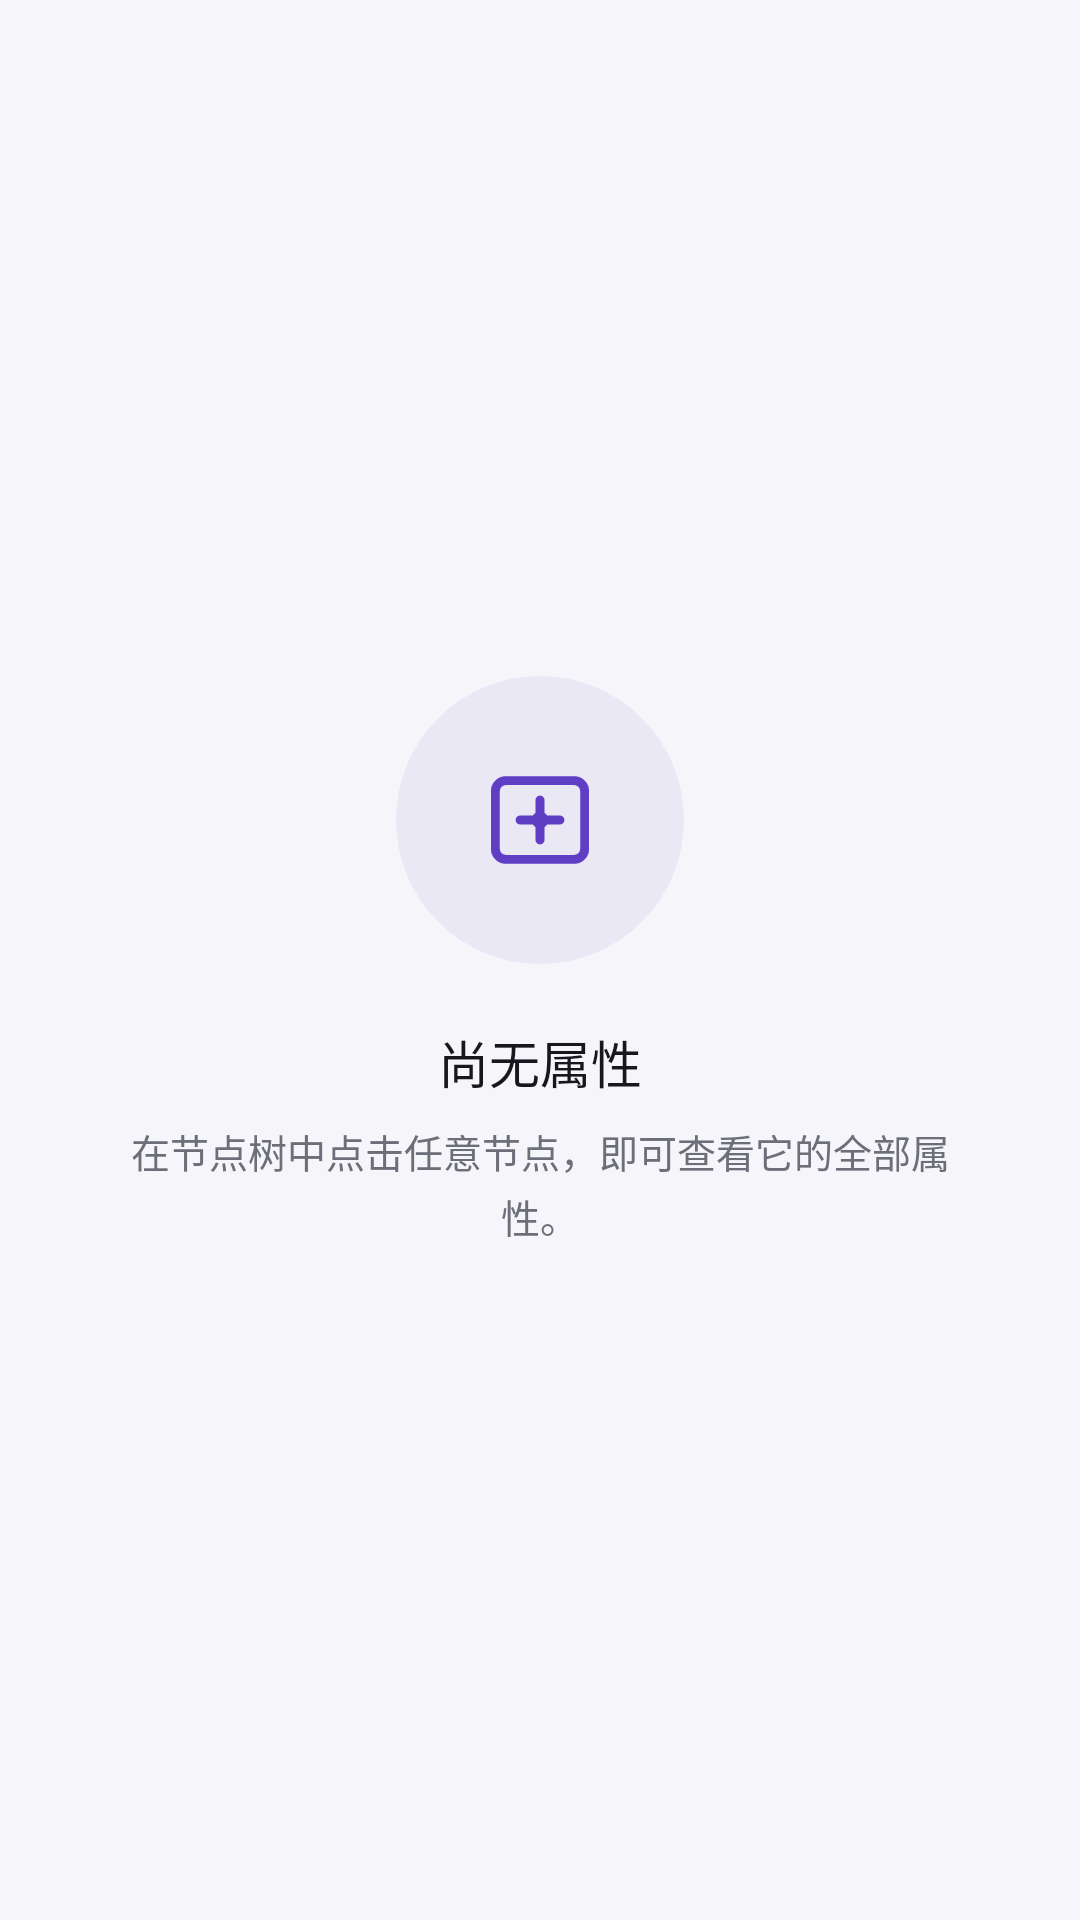

Android layout source for this screen:
<!-- AndroidManifest.xml: application theme Theme.EzSpy -->
<!-- res/layout/fragment_properties.xml -->
<?xml version="1.0" encoding="utf-8"?>
<FrameLayout xmlns:android="http://schemas.android.com/apk/res/android"
    xmlns:app="http://schemas.android.com/apk/res-auto"
    xmlns:tools="http://schemas.android.com/tools"
    android:layout_width="match_parent"
    android:layout_height="match_parent"
    android:background="@color/color_background"
    tools:ignore="Overdraw">

    <androidx.recyclerview.widget.RecyclerView
        android:id="@+id/recycler"
        android:layout_width="match_parent"
        android:layout_height="match_parent"
        android:clipToPadding="false"
        android:paddingStart="12dp"
        android:paddingTop="12dp"
        android:paddingEnd="12dp"
        android:paddingBottom="16dp"
        android:scrollbars="vertical"
        android:visibility="gone" />

    <LinearLayout
        android:id="@+id/emptyState"
        android:layout_width="match_parent"
        android:layout_height="match_parent"
        android:gravity="center"
        android:orientation="vertical"
        android:paddingStart="40dp"
        android:paddingEnd="40dp">

        <FrameLayout
            android:layout_width="96dp"
            android:layout_height="96dp"
            android:background="@drawable/bg_icon_circle">

            <ImageView
                android:layout_width="42dp"
                android:layout_height="42dp"
                android:layout_gravity="center"
                android:contentDescription="@null"
                android:src="@drawable/ic_ezspy_mark" />
        </FrameLayout>

        <TextView
            android:layout_width="wrap_content"
            android:layout_height="wrap_content"
            android:layout_marginTop="20dp"
            android:text="@string/properties_empty_title"
            android:textColor="@color/color_text_primary"
            android:textSize="17sp"
            android:fontFamily="sans-serif-medium" />

        <TextView
            android:layout_width="wrap_content"
            android:layout_height="wrap_content"
            android:layout_marginTop="8dp"
            android:gravity="center"
            android:lineSpacingExtra="3dp"
            android:text="@string/properties_empty_hint"
            android:textColor="@color/color_text_secondary"
            android:textSize="13sp" />
    </LinearLayout>

</FrameLayout>
<!-- resources referenced by this layout -->
<resources>
  <color name="color_background">#F5F5FA</color>
  <color name="color_text_primary">#17181D</color>
  <color name="color_text_secondary">#6D6F78</color>
  <!-- drawable bg_icon_circle (drawable) -->
  <?xml version="1.0" encoding="utf-8"?>
  <shape xmlns:android="http://schemas.android.com/apk/res/android"
      android:shape="oval">
      <solid android:color="@color/color_icon_circle" />
  </shape>
  <string name="properties_empty_hint">在节点树中点击任意节点，即可查看它的全部属性。</string>
  <string name="properties_empty_title">尚无属性</string>
  <color name="color_icon_circle">#125F3DC4</color>
  <color name="color_accent">#5F3DC4</color>
  <color name="color_primary">#5F3DC4</color>
  <color name="color_primary_variant">#4527A0</color>
  <color name="color_on_primary">#FFFFFFFF</color>
  <color name="color_secondary">#6247D6</color>
  <color name="color_on_secondary">#FFFFFFFF</color>
  <color name="color_surface">#FFFFFFFF</color>
  <color name="color_on_surface">#17181D</color>
  <color name="color_on_background">#17181D</color>
  <color name="color_error">#B3261E</color>
  <color name="white">#FFFFFFFF</color>
  <style name="Widget.EzSpy.Button" parent="Widget.MaterialComponents.Button.UnelevatedButton">
          <item name="android:textSize">16sp</item>
          <item name="android:textAllCaps">false</item>
          <item name="android:fontFamily">sans-serif-medium</item>
          <item name="android:letterSpacing">0.02</item>
          <item name="android:textColor">@color/color_button_text</item>
          <item name="backgroundTint">@color/color_button_bg</item>
          <item name="iconTint">@color/color_button_text</item>
          <item name="iconPadding">10dp</item>
          <item name="cornerRadius">16dp</item>
          <item name="rippleColor">#33FFFFFF</item>
          <item name="android:minHeight">56dp</item>
          <item name="android:minWidth">0dp</item>
      </style>
  <style name="Widget.EzSpy.TabLayout" parent="Widget.MaterialComponents.TabLayout">
          <item name="android:background">@color/color_surface</item>
          <item name="tabMode">fixed</item>
          <item name="tabGravity">fill</item>
          <item name="tabIndicatorColor">@color/color_accent</item>
          <item name="tabIndicatorHeight">3dp</item>
          <item name="tabIndicatorFullWidth">false</item>
          <item name="tabSelectedTextColor">@color/color_accent</item>
          <item name="tabTextColor">@color/color_text_secondary</item>
          <item name="tabRippleColor">@color/color_accent_ripple</item>
          <item name="tabTextAppearance">@style/TextAppearance.EzSpy.Tab</item>
      </style>
  <style name="Widget.EzSpy.Toolbar" parent="Widget.MaterialComponents.Toolbar">
          <item name="android:background">@color/color_surface</item>
          <item name="android:elevation">0dp</item>
          <item name="titleTextAppearance">@style/TextAppearance.EzSpy.ToolbarTitle</item>
      </style>
  <color name="color_button_text">#FFFFFFFF</color>
  <color name="color_button_bg">#5F3DC4</color>
  <color name="color_accent_ripple">#1F5F3DC4</color>
  <style name="TextAppearance.EzSpy.Tab" parent="TextAppearance.MaterialComponents.Button">
          <item name="android:textSize">14sp</item>
          <item name="android:textAllCaps">false</item>
          <item name="android:fontFamily">sans-serif-medium</item>
          <item name="android:letterSpacing">0.01</item>
      </style>
  <style name="TextAppearance.EzSpy.ToolbarTitle" parent="TextAppearance.MaterialComponents.Headline6">
          <item name="android:textSize">20sp</item>
          <item name="android:textColor">@color/color_text_primary</item>
          <item name="android:fontFamily">sans-serif-medium</item>
          <item name="android:letterSpacing">0.01</item>
      </style>
</resources>
